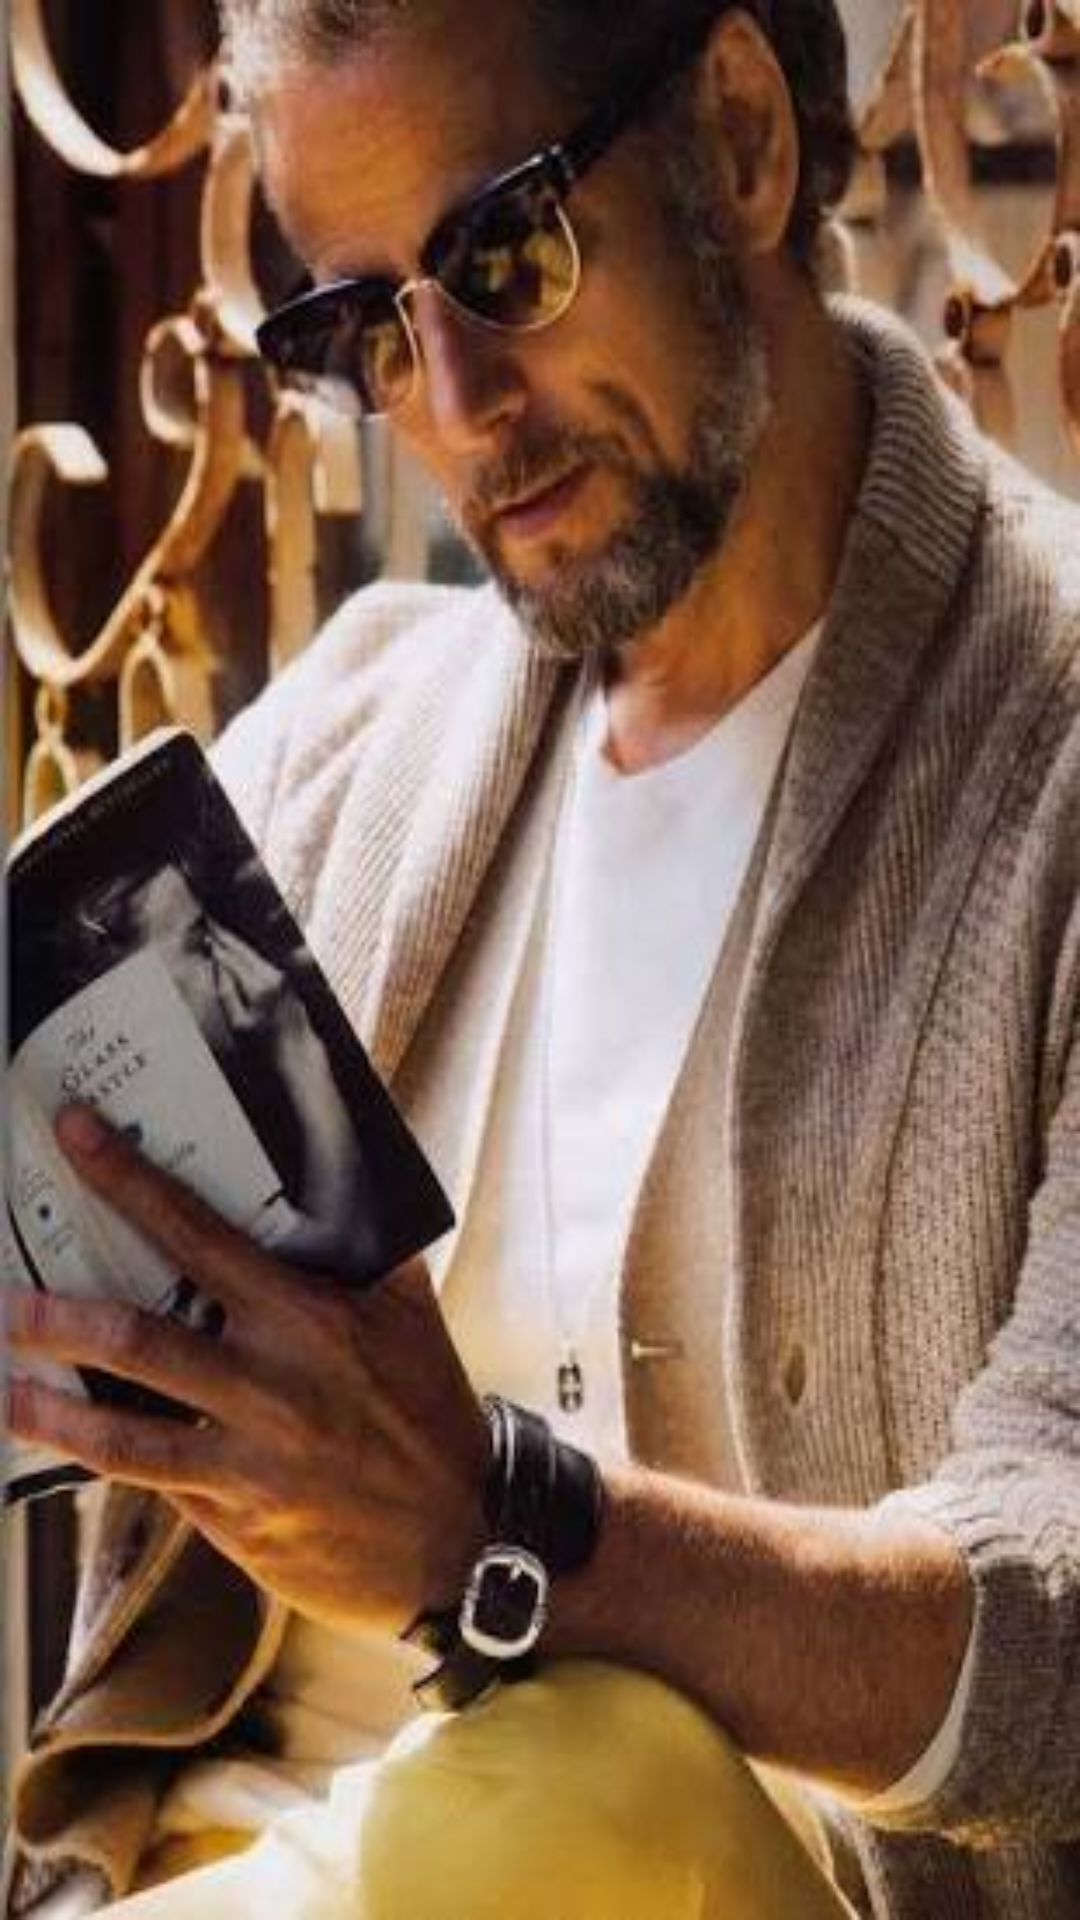

Write the Android layout XML for this screen, with the resource values it uses.
<!-- AndroidManifest.xml: application theme AppTheme -->
<!-- res/layout/fragment_intro_frag1.xml -->
<?xml version="1.0" encoding="utf-8"?>
<LinearLayout xmlns:android="http://schemas.android.com/apk/res/android"
    android:layout_width="match_parent"
    android:layout_height="match_parent"
    android:layout_gravity="center_vertical"
    android:focusable="false"
    android:background="@drawable/images1"
    >

    
        
        
        
        
        
        
        

</LinearLayout>
<!-- resources referenced by this layout -->
<resources>
  <!-- drawable images1: jpg bitmap (drawable, 28760 bytes) -->
  <!-- drawable tutorial1: jpeg bitmap (drawable, 74944 bytes) -->
  <style name="AppTheme" parent="Theme.AppCompat.Light.DarkActionBar">
          
          <item name="colorPrimary">@color/colorPrimary</item>
          <item name="colorPrimaryDark">@color/colorPrimaryDark</item>
          <item name="colorAccent">@color/colorAccent</item>
      </style>
  <color name="colorPrimary">#3F51B5</color>
  <color name="colorPrimaryDark">#303F9F</color>
  <color name="colorAccent">#FF4081</color>
</resources>
